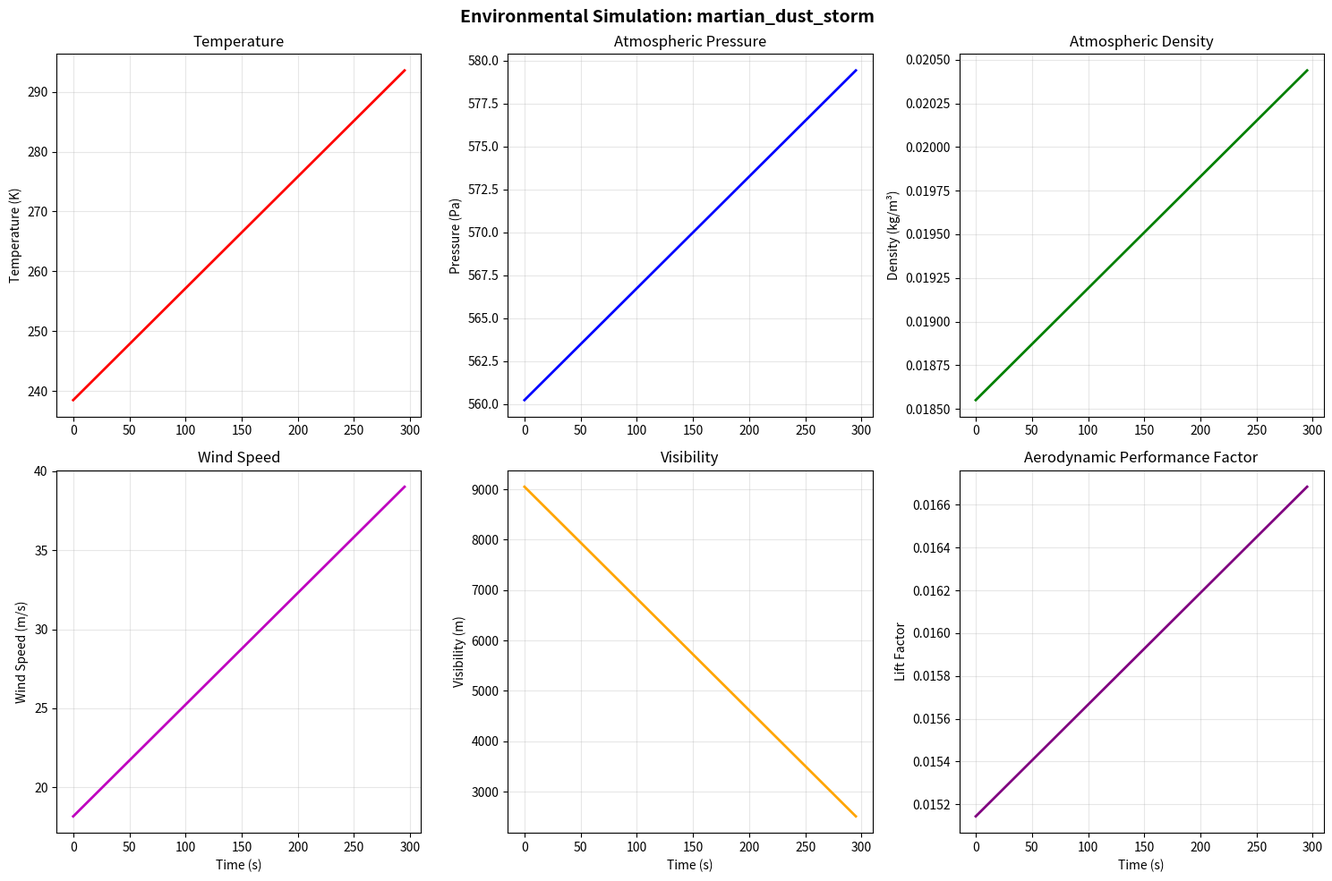

This chart was generated by the following Python code:
"""
Environmental Simulation Module

Advanced environmental simulation capabilities for extreme conditions
including wind gusts, climate changes, and Martian dust storms as
outlined in the technical specifications.

Features:
- Dynamic wind gust modeling
- Martian atmospheric conditions with dust storms
- Time-dependent environmental parameters
- Particle dynamics simulation
- Environmental impact on aerodynamic performance
"""

import numpy as np
import matplotlib.pyplot as plt
from typing import Dict, List, Tuple, Optional
from dataclasses import dataclass
import json


@dataclass
class EnvironmentalConditions:
    """Environmental conditions for simulation."""
    temperature: float  # K
    pressure: float    # Pa
    density: float     # kg/m³
    gravity: float     # m/s²
    wind_velocity: np.ndarray  # m/s [x, y, z]
    visibility: float  # m
    humidity: float    # fraction


@dataclass
class ParticleProperties:
    """Properties of airborne particles (dust, sand, etc.)."""
    diameter: float          # m
    density: float          # kg/m³
    concentration: float    # particles/m³
    terminal_velocity: float # m/s
    drag_coefficient: float


@dataclass
class StormParameters:
    """Parameters for storm simulation."""
    intensity: float        # 0-1 scale
    particle_loading: float # kg/m³
    wind_speed_factor: float
    visibility_factor: float
    duration: float         # seconds


class EnvironmentalSimulator:
    """Advanced environmental simulation for drone testing."""
    
    def __init__(self):
        self.current_conditions = None
        self.time_history = []
        self.environmental_effects = {}
        
    def create_martian_atmosphere(self, 
                                altitude: float = 0.0,
                                season: str = "winter",
                                dust_storm: bool = False,
                                storm_intensity: float = 0.5) -> EnvironmentalConditions:
        """Create Martian atmospheric conditions."""
        
        # Base Martian atmospheric properties
        base_pressure = 610.0  # Pa at surface
        base_density = 0.020   # kg/m³ at surface
        base_temperature = 210 # K (-63°C)
        
        # Altitude scaling (exponential atmosphere)
        scale_height = 11100  # m for Mars
        pressure = base_pressure * np.exp(-altitude / scale_height)
        density = base_density * np.exp(-altitude / scale_height)
        
        # Temperature variation with altitude and season
        lapse_rate = -0.0045  # K/m (Mars troposphere)
        seasonal_variation = {
            "spring": 10,
            "summer": 25,
            "autumn": 5,
            "winter": -15
        }
        
        temperature = base_temperature + lapse_rate * altitude + seasonal_variation.get(season, 0)
        
        # Base wind conditions
        base_wind = np.array([15.0, 2.0, 0.5])  # m/s [x, y, z]
        
        # Dust storm effects
        if dust_storm:
            storm_effects = self._apply_dust_storm_effects(
                pressure, density, temperature, base_wind, storm_intensity
            )
            pressure *= storm_effects['pressure_factor']
            density *= storm_effects['density_factor']
            temperature += storm_effects['temperature_increase']
            base_wind *= storm_effects['wind_factor']
            visibility = storm_effects['visibility']
        else:
            visibility = 50000.0  # Clear conditions, 50 km
        
        return EnvironmentalConditions(
            temperature=temperature,
            pressure=pressure,
            density=density,
            gravity=3.71,  # Mars gravity
            wind_velocity=base_wind,
            visibility=visibility,
            humidity=0.001  # Very low humidity on Mars
        )
    
    def _apply_dust_storm_effects(self, pressure: float, density: float, 
                                temperature: float, wind: np.ndarray, 
                                intensity: float) -> Dict:
        """Apply dust storm effects to atmospheric conditions."""
        
        # Storm intensity effects (0.0 to 1.0 scale)
        effects = {
            'pressure_factor': 1.0 + intensity * 0.05,  # Slight pressure increase
            'density_factor': 1.0 + intensity * 0.15,   # Dust loading
            'temperature_increase': intensity * 80,      # Heating from dust
            'wind_factor': 1.0 + intensity * 2.0,       # Wind speed increase
            'visibility': 10000 * (1.0 - intensity * 0.95)  # Visibility reduction
        }
        
        return effects
    
    def simulate_dust_particles(self, 
                              storm_params: StormParameters,
                              atmospheric_conditions: EnvironmentalConditions) -> ParticleProperties:
        """Simulate dust particle behavior in Martian atmosphere."""
        
        # Typical Martian dust properties
        particle_diameter = 2.0e-6  # 2 microns (fine dust)
        particle_density = 2500.0   # kg/m³ (basalt-like)
        
        # Calculate terminal velocity in Martian atmosphere
        cd_particle = self._calculate_particle_drag_coefficient(
            particle_diameter, atmospheric_conditions.density
        )
        
        terminal_velocity = np.sqrt(
            (4 * atmospheric_conditions.gravity * particle_diameter * particle_density) /
            (3 * cd_particle * atmospheric_conditions.density)
        )
        
        # Particle concentration based on storm intensity
        base_concentration = 1e6  # particles/m³ in light dust
        concentration = base_concentration * (1 + storm_params.intensity * 100)
        
        return ParticleProperties(
            diameter=particle_diameter,
            density=particle_density,
            concentration=concentration,
            terminal_velocity=terminal_velocity,
            drag_coefficient=cd_particle
        )
    
    def _calculate_particle_drag_coefficient(self, diameter: float, fluid_density: float) -> float:
        """Calculate drag coefficient for spherical particles."""
        # Reynolds number for particle
        viscosity = 1.3e-5  # Martian atmospheric viscosity (approximation)
        velocity = 10.0     # Typical relative velocity
        
        re_particle = fluid_density * velocity * diameter / viscosity
        
        # Drag coefficient correlation for spheres
        if re_particle < 0.1:
            cd = 24.0 / re_particle  # Stokes flow
        elif re_particle < 1000:
            cd = 24.0 / re_particle * (1 + 0.15 * re_particle**0.687)
        else:
            cd = 0.44  # Turbulent flow
        
        return cd
    
    def generate_dynamic_wind_field(self,
                                  duration: float = 30.0,
                                  dt: float = 0.1,
                                  base_wind: np.ndarray = np.array([20.0, 5.0, 1.0]),
                                  turbulence_intensity: float = 0.2,
                                  gust_probability: float = 0.1) -> Dict:
        """Generate time-varying wind field with gusts and turbulence."""
        
        time_steps = np.arange(0, duration, dt)
        wind_history = np.zeros((len(time_steps), 3))
        gust_events = []
        
        for i, t in enumerate(time_steps):
            # Base wind with slow variations
            wind_variation = 1.0 + 0.1 * np.sin(2 * np.pi * t / 10.0)  # 10-second cycle
            current_wind = base_wind * wind_variation
            
            # Add turbulence (high-frequency fluctuations)
            turbulence = np.random.normal(0, turbulence_intensity * np.linalg.norm(base_wind), 3)
            current_wind += turbulence
            
            # Random gust events
            if np.random.random() < gust_probability * dt:
                gust_magnitude = np.random.uniform(0.5, 2.0) * np.linalg.norm(base_wind)
                gust_direction = np.random.uniform(-np.pi, np.pi)
                gust_duration = np.random.uniform(1.0, 5.0)
                
                gust_events.append({
                    'start_time': t,
                    'duration': gust_duration,
                    'magnitude': gust_magnitude,
                    'direction': gust_direction
                })
            
            # Apply active gusts
            for gust in gust_events:
                if gust['start_time'] <= t <= gust['start_time'] + gust['duration']:
                    # Cosine-shaped gust profile
                    gust_phase = (t - gust['start_time']) / gust['duration']
                    gust_factor = 0.5 * (1 - np.cos(2 * np.pi * gust_phase))
                    
                    gust_velocity = gust['magnitude'] * gust_factor
                    gust_vector = np.array([
                        gust_velocity * np.cos(gust['direction']),
                        gust_velocity * np.sin(gust['direction']),
                        0.1 * gust_velocity  # Small vertical component
                    ])
                    
                    current_wind += gust_vector
            
            wind_history[i] = current_wind
        
        return {
            'time_steps': time_steps,
            'wind_history': wind_history,
            'gust_events': gust_events,
            'statistics': {
                'mean_wind_speed': np.mean(np.linalg.norm(wind_history, axis=1)),
                'max_wind_speed': np.max(np.linalg.norm(wind_history, axis=1)),
                'turbulence_intensity': np.std(np.linalg.norm(wind_history, axis=1)) / np.mean(np.linalg.norm(wind_history, axis=1)),
                'gust_count': len(gust_events)
            }
        }
    
    def calculate_environmental_aerodynamic_effects(self,
                                                  conditions: EnvironmentalConditions,
                                                  particles: ParticleProperties = None) -> Dict:
        """Calculate how environmental conditions affect aerodynamic performance."""
        
        # Density effects on lift and drag
        density_ratio = conditions.density / 1.225  # Ratio to sea-level Earth
        
        # Reynolds number effects
        reference_velocity = 25.0  # m/s
        reference_chord = 0.2      # m
        kinematic_viscosity = self._calculate_kinematic_viscosity(
            conditions.temperature, conditions.pressure
        )
        
        reynolds_number = reference_velocity * reference_chord / kinematic_viscosity
        earth_reynolds = reference_velocity * reference_chord / 1.5e-5  # Earth comparison
        reynolds_ratio = reynolds_number / earth_reynolds
        
        # Base aerodynamic effects
        aerodynamic_effects = {
            'lift_factor': density_ratio,  # Direct proportionality
            'drag_factor': density_ratio,  # Direct proportionality
            'reynolds_effects': {
                'reynolds_number': reynolds_number,
                'reynolds_ratio': reynolds_ratio,
                'boundary_layer_factor': 1.0 + 0.1 * np.log10(reynolds_ratio)
            },
            'compressibility_effects': {
                'mach_number': reference_velocity / self._calculate_speed_of_sound(conditions),
                'compressibility_factor': 1.0  # Placeholder for advanced calculation
            }
        }
        
        # Particle effects (if dust storm)
        if particles:
            particle_effects = self._calculate_particle_aerodynamic_effects(
                conditions, particles
            )
            aerodynamic_effects['particle_effects'] = particle_effects
        
        # Wind effects on relative velocity
        wind_magnitude = np.linalg.norm(conditions.wind_velocity)
        aerodynamic_effects['wind_effects'] = {
            'wind_magnitude': wind_magnitude,
            'relative_velocity_factor': 1.0 + wind_magnitude / reference_velocity,
            'crosswind_component': conditions.wind_velocity[1],  # Lateral wind
            'headwind_component': conditions.wind_velocity[0],   # Longitudinal wind
            'updraft_component': conditions.wind_velocity[2]     # Vertical wind
        }
        
        return aerodynamic_effects
    
    def _calculate_particle_aerodynamic_effects(self,
                                              conditions: EnvironmentalConditions,
                                              particles: ParticleProperties) -> Dict:
        """Calculate aerodynamic effects of suspended particles."""
        
        # Mass loading effect on density
        particle_mass_fraction = (particles.concentration * particles.density * 
                                 (4/3 * np.pi * (particles.diameter/2)**3))
        effective_density_increase = particle_mass_fraction / conditions.density
        
        # Surface roughness effect
        roughness_height = particles.diameter * 0.1  # Equivalent sand grain roughness
        roughness_factor = 1.0 + 0.3 * np.log10(1 + roughness_height * 1e6)  # Factor for CD increase
        
        # Erosion and fouling effects
        erosion_factor = 1.0 + 0.05 * np.log10(1 + particles.concentration / 1e6)
        
        return {
            'density_increase': effective_density_increase,
            'roughness_factor': roughness_factor,
            'erosion_factor': erosion_factor,
            'additional_drag': 0.02 * effective_density_increase,  # Simplified model
            'particle_loading': particle_mass_fraction
        }
    
    def _calculate_kinematic_viscosity(self, temperature: float, pressure: float) -> float:
        """Calculate kinematic viscosity from temperature and pressure."""
        # Sutherland's law for viscosity (simplified for CO2-dominant atmosphere)
        T0 = 273.15  # Reference temperature
        mu0 = 1.716e-5  # Reference viscosity for air
        S = 110.4  # Sutherland constant
        
        dynamic_viscosity = mu0 * (temperature / T0)**(3/2) * (T0 + S) / (temperature + S)
        
        # Calculate density from ideal gas law
        R_specific = 188.9  # Specific gas constant for CO2 (J/kg·K)
        density = pressure / (R_specific * temperature)
        
        return dynamic_viscosity / density
    
    def _calculate_speed_of_sound(self, conditions: EnvironmentalConditions) -> float:
        """Calculate speed of sound in given atmospheric conditions."""
        gamma = 1.30  # Heat capacity ratio for CO2
        R_specific = 188.9  # Specific gas constant for CO2
        
        return np.sqrt(gamma * R_specific * conditions.temperature)
    
    def simulate_extreme_weather_scenario(self,
                                        scenario_type: str = "martian_dust_storm",
                                        duration: float = 600.0,  # 10 minutes
                                        dt: float = 1.0) -> Dict:
        """Simulate extreme weather scenarios for drone testing."""
        
        time_steps = np.arange(0, duration, dt)
        scenario_data = {
            'time_steps': time_steps,
            'conditions_history': [],
            'aerodynamic_effects_history': [],
            'scenario_type': scenario_type
        }
        
        for i, t in enumerate(time_steps):
            if scenario_type == "martian_dust_storm":
                # Progressive dust storm intensity
                storm_intensity = min(0.8, 0.1 + 0.7 * t / duration)
                
                conditions = self.create_martian_atmosphere(
                    altitude=1000.0,
                    season="summer",
                    dust_storm=True,
                    storm_intensity=storm_intensity
                )
                
                storm_params = StormParameters(
                    intensity=storm_intensity,
                    particle_loading=0.001 * storm_intensity,
                    wind_speed_factor=1 + 2 * storm_intensity,
                    visibility_factor=1 - 0.9 * storm_intensity,
                    duration=duration
                )
                
                particles = self.simulate_dust_particles(storm_params, conditions)
                
            elif scenario_type == "earth_severe_turbulence":
                # Earth atmosphere with severe turbulence
                base_conditions = EnvironmentalConditions(
                    temperature=288.15,  # 15°C
                    pressure=101325.0,   # Sea level
                    density=1.225,       # kg/m³
                    gravity=9.81,
                    wind_velocity=np.array([25.0, 15.0, 5.0]),
                    visibility=5000.0,   # 5 km in severe weather
                    humidity=0.8
                )
                
                # Add time-varying turbulence
                turbulence_factor = 1.0 + 0.5 * np.sin(2 * np.pi * t / 30.0)  # 30-second cycles
                base_conditions.wind_velocity *= turbulence_factor
                
                conditions = base_conditions
                particles = None
                
            else:
                raise ValueError(f"Unknown scenario type: {scenario_type}")
            
            # Calculate aerodynamic effects
            aero_effects = self.calculate_environmental_aerodynamic_effects(
                conditions, particles
            )
            
            scenario_data['conditions_history'].append(conditions)
            scenario_data['aerodynamic_effects_history'].append(aero_effects)
        
        return scenario_data
    
    def plot_environmental_analysis(self, scenario_data: Dict, save_path: str = None) -> None:
        """Plot environmental simulation results."""
        
        time_steps = scenario_data['time_steps']
        conditions = scenario_data['conditions_history']
        aero_effects = scenario_data['aerodynamic_effects_history']
        
        fig, axes = plt.subplots(2, 3, figsize=(15, 10))
        
        # Extract time series data
        temperatures = [c.temperature for c in conditions]
        pressures = [c.pressure for c in conditions]
        densities = [c.density for c in conditions]
        wind_speeds = [np.linalg.norm(c.wind_velocity) for c in conditions]
        visibilities = [c.visibility for c in conditions]
        lift_factors = [ae['lift_factor'] for ae in aero_effects]
        
        # Temperature
        axes[0, 0].plot(time_steps, temperatures, 'r-', linewidth=2)
        axes[0, 0].set_title('Temperature')
        axes[0, 0].set_ylabel('Temperature (K)')
        axes[0, 0].grid(True, alpha=0.3)
        
        # Pressure
        axes[0, 1].plot(time_steps, pressures, 'b-', linewidth=2)
        axes[0, 1].set_title('Atmospheric Pressure')
        axes[0, 1].set_ylabel('Pressure (Pa)')
        axes[0, 1].grid(True, alpha=0.3)
        
        # Density
        axes[0, 2].plot(time_steps, densities, 'g-', linewidth=2)
        axes[0, 2].set_title('Atmospheric Density')
        axes[0, 2].set_ylabel('Density (kg/m³)')
        axes[0, 2].grid(True, alpha=0.3)
        
        # Wind Speed
        axes[1, 0].plot(time_steps, wind_speeds, 'm-', linewidth=2)
        axes[1, 0].set_title('Wind Speed')
        axes[1, 0].set_ylabel('Wind Speed (m/s)')
        axes[1, 0].set_xlabel('Time (s)')
        axes[1, 0].grid(True, alpha=0.3)
        
        # Visibility
        axes[1, 1].plot(time_steps, visibilities, 'orange', linewidth=2)
        axes[1, 1].set_title('Visibility')
        axes[1, 1].set_ylabel('Visibility (m)')
        axes[1, 1].set_xlabel('Time (s)')
        axes[1, 1].grid(True, alpha=0.3)
        
        # Aerodynamic Impact
        axes[1, 2].plot(time_steps, lift_factors, 'purple', linewidth=2)
        axes[1, 2].set_title('Aerodynamic Performance Factor')
        axes[1, 2].set_ylabel('Lift Factor')
        axes[1, 2].set_xlabel('Time (s)')
        axes[1, 2].grid(True, alpha=0.3)
        
        plt.suptitle(f'Environmental Simulation: {scenario_data["scenario_type"]}', 
                    fontsize=14, fontweight='bold')
        plt.tight_layout()
        
        if save_path:
            plt.savefig(save_path, dpi=300, bbox_inches='tight')
        plt.show()
    
    def export_environmental_data(self, scenario_data: Dict, filename: str) -> None:
        """Export environmental simulation data to JSON."""
        
        # Convert numpy arrays and complex objects to JSON-serializable format
        export_data = {
            'scenario_type': scenario_data['scenario_type'],
            'time_steps': scenario_data['time_steps'].tolist(),
            'conditions_summary': {
                'temperature_range': [
                    float(min(c.temperature for c in scenario_data['conditions_history'])),
                    float(max(c.temperature for c in scenario_data['conditions_history']))
                ],
                'pressure_range': [
                    float(min(c.pressure for c in scenario_data['conditions_history'])),
                    float(max(c.pressure for c in scenario_data['conditions_history']))
                ],
                'wind_speed_range': [
                    float(min(np.linalg.norm(c.wind_velocity) for c in scenario_data['conditions_history'])),
                    float(max(np.linalg.norm(c.wind_velocity) for c in scenario_data['conditions_history']))
                ]
            },
            'aerodynamic_impact_summary': {
                'lift_factor_range': [
                    float(min(ae['lift_factor'] for ae in scenario_data['aerodynamic_effects_history'])),
                    float(max(ae['lift_factor'] for ae in scenario_data['aerodynamic_effects_history']))
                ],
                'drag_factor_range': [
                    float(min(ae['drag_factor'] for ae in scenario_data['aerodynamic_effects_history'])),
                    float(max(ae['drag_factor'] for ae in scenario_data['aerodynamic_effects_history']))
                ]
            }
        }
        
        with open(filename, 'w') as f:
            json.dump(export_data, f, indent=2)
        
        print(f"Environmental simulation data exported to {filename}")


# Demonstration function
def demonstrate_environmental_simulation():
    """Demonstrate environmental simulation capabilities."""
    print("ENVIRONMENTAL SIMULATION DEMONSTRATION")
    print("=" * 45)
    
    simulator = EnvironmentalSimulator()
    
    # 1. Martian Dust Storm Simulation
    print("1. Simulating Martian dust storm scenario...")
    martian_scenario = simulator.simulate_extreme_weather_scenario(
        scenario_type="martian_dust_storm",
        duration=300.0,  # 5 minutes
        dt=5.0
    )
    
    final_conditions = martian_scenario['conditions_history'][-1]
    final_effects = martian_scenario['aerodynamic_effects_history'][-1]
    
    print(f"   ✓ Final storm conditions:")
    print(f"     - Temperature: {final_conditions.temperature:.1f} K")
    print(f"     - Pressure: {final_conditions.pressure:.0f} Pa")
    print(f"     - Wind speed: {np.linalg.norm(final_conditions.wind_velocity):.1f} m/s")
    print(f"     - Visibility: {final_conditions.visibility:.0f} m")
    print(f"   ✓ Aerodynamic impact:")
    print(f"     - Lift factor: {final_effects['lift_factor']:.3f}")
    print(f"     - Drag factor: {final_effects['drag_factor']:.3f}")
    
    # 2. Dynamic Wind Field
    print("\n2. Generating dynamic wind field...")
    wind_field = simulator.generate_dynamic_wind_field(
        duration=60.0,
        turbulence_intensity=0.3,
        gust_probability=0.15
    )
    
    stats = wind_field['statistics']
    print(f"   ✓ Wind statistics:")
    print(f"     - Mean wind speed: {stats['mean_wind_speed']:.1f} m/s")
    print(f"     - Maximum wind speed: {stats['max_wind_speed']:.1f} m/s")
    print(f"     - Turbulence intensity: {stats['turbulence_intensity']:.3f}")
    print(f"     - Gust events: {stats['gust_count']}")
    
    # 3. Earth Severe Turbulence
    print("\n3. Simulating Earth severe turbulence...")
    earth_scenario = simulator.simulate_extreme_weather_scenario(
        scenario_type="earth_severe_turbulence",
        duration=120.0,
        dt=2.0
    )
    
    max_wind = max(np.linalg.norm(c.wind_velocity) for c in earth_scenario['conditions_history'])
    min_visibility = min(c.visibility for c in earth_scenario['conditions_history'])
    
    print(f"   ✓ Severe weather conditions:")
    print(f"     - Maximum wind speed: {max_wind:.1f} m/s")
    print(f"     - Minimum visibility: {min_visibility:.0f} m")
    
    # 4. Generate Visualizations
    print("\n4. Generating analysis plots...")
    simulator.plot_environmental_analysis(
        martian_scenario, 
        save_path="martian_dust_storm_analysis.png"
    )
    
    # 5. Export Data
    print("\n5. Exporting simulation data...")
    simulator.export_environmental_data(
        martian_scenario, 
        "martian_dust_storm_data.json"
    )
    
    print("\n" + "=" * 45)
    print("ENVIRONMENTAL SIMULATION COMPLETE")
    print("=" * 45)
    print("Capabilities Demonstrated:")
    print("✓ Martian atmospheric modeling with dust storms")
    print("✓ Dynamic wind field generation with gusts")
    print("✓ Particle dynamics simulation")
    print("✓ Aerodynamic performance impact analysis")
    print("✓ Extreme weather scenario testing")
    print("✓ Professional visualization and data export")
    
    return simulator


if __name__ == "__main__":
    simulator = demonstrate_environmental_simulation()
